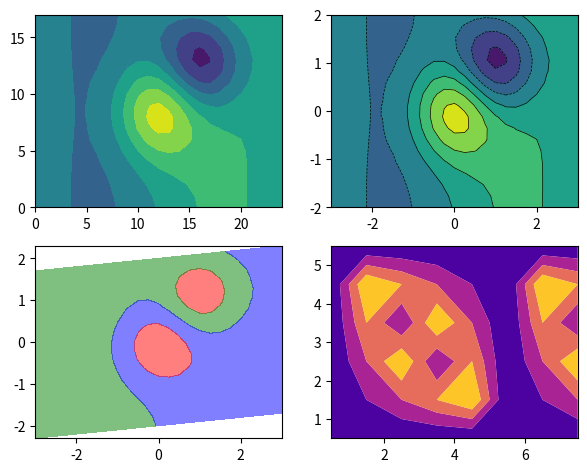

This chart was generated by the following Python code:
# Written by calculate-plot 0.1.0: this script draws the same figure with Matplotlib 3.11.2.
import locale

import matplotlib.pyplot as plt

# Text is shaped for the language of the locale: this is the one the figure was made with.
try:
    locale.setlocale(locale.LC_CTYPE, "C.UTF-8")
except locale.Error:
    locale.setlocale(locale.LC_CTYPE, "C")

fig, axs = plt.subplots(2, 2, figsize=(7.0, 5.5))
axs[0, 0].contourf([[-0.04233, -0.11449, -0.17951, -0.23331, -0.27245, -0.29434, -0.29732, -0.28086, -0.24571, -0.19406, -0.12958, -0.05705, 0.01826, 0.09134, 0.15798, 0.21479, 0.25903, 0.2884, 0.30106, 0.29597, 0.27307, 0.23351, 0.17956, 0.1145, 0.04234], [-0.04233, -0.11448, -0.17946, -0.23314, -0.27198, -0.29312, -0.29457, -0.27539, -0.23611, -0.17921, -0.1093, -0.03262, 0.0442, 0.11562, 0.17797, 0.22926, 0.26821, 0.29346, 0.30348, 0.29695, 0.27339, 0.23358, 0.17957, 0.11449, 0.04233], [-0.04232, -0.11445, -0.17936, -0.23281, -0.27102, -0.29069, -0.28909, -0.2645, -0.21701, -0.14965, -0.06895, 0.01593, 0.09568, 0.16366, 0.21736, 0.25755, 0.28591, 0.30303, 0.30785, 0.29857, 0.27382, 0.23361, 0.17952, 0.11445, 0.04231], [-0.04231, -0.1144, -0.17918, -0.23224, -0.26936, -0.28644, -0.27951, -0.24546, -0.18363, -0.09803, 0.00143, 0.10048, 0.18507, 0.24668, 0.2849, 0.3054, 0.31515, 0.31813, 0.31415, 0.30042, 0.27393, 0.2333, 0.17925, 0.1143, 0.04225], [-0.0423, -0.11433, -0.17891, -0.23136, -0.26682, -0.27996, -0.26493, -0.21649, -0.13286, -0.0196, 0.10818, 0.22832, 0.31955, 0.37053, 0.38417, 0.37393, 0.35503, 0.33675, 0.32012, 0.30058, 0.27239, 0.23186, 0.17835, 0.11386, 0.04206], [-0.04227, -0.11423, -0.17856, -0.23021, -0.2635, -0.27148, -0.24584, -0.17858, -0.06652, 0.08267, 0.24689, 0.39351, 0.49165, 0.52641, 0.50548, 0.45313, 0.396, 0.35054, 0.31913, 0.29434, 0.26621, 0.22759, 0.17597, 0.11274, 0.04161], [-0.04225, -0.11413, -0.17818, -0.22895, -0.25984, -0.26216, -0.22487, -0.13701, 0.00607, 0.19412, 0.39702, 0.57022, 0.67206, 0.68397, 0.61982, 0.51713, 0.4164, 0.34252, 0.29881, 0.27341, 0.25032, 0.21771, 0.17076, 0.11036, 0.04066], [-0.04223, -0.11404, -0.17784, -0.22784, -0.25664, -0.254, -0.20657, -0.10085, 0.06883, 0.28956, 0.52348, 0.71484, 0.8121, 0.79398, 0.68157, 0.52679, 0.38482, 0.289, 0.24245, 0.22686, 0.21818, 0.19868, 0.16097, 0.10596, 0.03892], [-0.04221, -0.11399, -0.17764, -0.22719, -0.25477, -0.24925, -0.19596, -0.08014, 0.10408, 0.34137, 0.588, 0.78015, 0.85967, 0.80466, 0.64394, 0.44319, 0.27116, 0.16817, 0.13521, 0.14526, 0.16427, 0.16754, 0.14518, 0.09892, 0.03616], [-0.04221, -0.11399, -0.17764, -0.22719, -0.25479, -0.24935, -0.19636, -0.08145, 0.10029, 0.33169, 0.5662, 0.73681, 0.78359, 0.68683, 0.48289, 0.24893, 0.06437, -0.02609, -0.02583, 0.02744, 0.08819, 0.12419, 0.12338, 0.08925, 0.03237], [-0.04223, -0.11404, -0.17784, -0.22785, -0.25672, -0.25431, -0.20772, -0.10463, 0.05789, 0.26163, 0.46055, 0.58968, 0.59244, 0.45377, 0.21656, -0.03412, -0.21226, -0.2719, -0.22255, -0.11335, -0.00148, 0.07352, 0.09803, 0.07803, 0.02798], [-0.04225, -0.11413, -0.17818, -0.22897, -0.25996, -0.26263, -0.22663, -0.14281, -0.01072, 0.15125, 0.30041, 0.3781, 0.33488, 0.16174, -0.09399, -0.34388, -0.50014, -0.5185, -0.415, -0.24882, -0.08686, 0.02559, 0.07415, 0.06749, 0.02387], [-0.04227, -0.11424, -0.17857, -0.23024, -0.26364, -0.27206, -0.248, -0.18567, -0.08704, 0.03029, 0.12884, 0.15874, 0.07961, -0.11177, -0.36681, -0.59906, -0.72406, -0.70165, -0.55316, -0.34384, -0.14583, -0.00719, 0.05792, 0.06036, 0.02109], [-0.0423, -0.11433, -0.17892, -0.23139, -0.26697, -0.28057, -0.26721, -0.22395, -0.15444, -0.07472, -0.01604, -0.01871, -0.11401, -0.30098, -0.53368, -0.73321, -0.82351, -0.77039, -0.59773, -0.37094, -0.16117, -0.01518, 0.05413, 0.05874, 0.02047], [-0.04231, -0.1144, -0.17919, -0.23226, -0.26949, -0.287, -0.28163, -0.25239, -0.20367, -0.14921, -0.11391, -0.12891, -0.21752, -0.37685, -0.56737, -0.72263, -0.77919, -0.70991, -0.53812, -0.32312, -0.12865, 0.00392, 0.06391, 0.06312, 0.0222], [-0.04232, -0.11445, -0.17936, -0.23284, -0.27114, -0.29116, -0.29084, -0.27022, -0.23358, -0.19196, -0.1643, -0.1737, -0.23714, -0.35182, -0.48722, -0.59233, -0.61878, -0.54685, -0.39672, -0.21691, -0.059, 0.04398, 0.08416, 0.07214, 0.02574], [-0.04233, -0.11448, -0.17946, -0.23316, -0.27206, -0.29347, -0.29586, -0.27962, -0.24835, -0.21046, -0.17972, -0.17266, -0.20158, -0.26505, -0.34235, -0.39836, -0.39989, -0.33416, -0.21683, -0.08373, 0.02761, 0.09354, 0.10915, 0.08325, 0.03009], [-0.04233, -0.11449, -0.17951, -0.23332, -0.27251, -0.29457, -0.29817, -0.28365, -0.25379, -0.2147, -0.17609, -0.14955, -0.14409, -0.16011, -0.18571, -0.19978, -0.18228, -0.12617, -0.04263, 0.04452, 0.11072, 0.141, 0.13305, 0.09386, 0.03425]])
axs[0, 1].contourf([-3.0, -2.75, -2.5, -2.25, -2.0, -1.75, -1.5, -1.25, -1.0, -0.75, -0.5, -0.25, 0.0, 0.25, 0.5, 0.75, 1.0, 1.25, 1.5, 1.75, 2.0, 2.25, 2.5, 2.75, 3.0], [-2.0, -1.76471, -1.52941, -1.29412, -1.05882, -0.82353, -0.58824, -0.35294, -0.11765, 0.11765, 0.35294, 0.58824, 0.82353, 1.05882, 1.29412, 1.52941, 1.76471, 2.0], [[-0.04233, -0.11449, -0.17951, -0.23331, -0.27245, -0.29434, -0.29732, -0.28086, -0.24571, -0.19406, -0.12958, -0.05705, 0.01826, 0.09134, 0.15798, 0.21479, 0.25903, 0.2884, 0.30106, 0.29597, 0.27307, 0.23351, 0.17956, 0.1145, 0.04234], [-0.04233, -0.11448, -0.17946, -0.23314, -0.27198, -0.29312, -0.29457, -0.27539, -0.23611, -0.17921, -0.1093, -0.03262, 0.0442, 0.11562, 0.17797, 0.22926, 0.26821, 0.29346, 0.30348, 0.29695, 0.27339, 0.23358, 0.17957, 0.11449, 0.04233], [-0.04232, -0.11445, -0.17936, -0.23281, -0.27102, -0.29069, -0.28909, -0.2645, -0.21701, -0.14965, -0.06895, 0.01593, 0.09568, 0.16366, 0.21736, 0.25755, 0.28591, 0.30303, 0.30785, 0.29857, 0.27382, 0.23361, 0.17952, 0.11445, 0.04231], [-0.04231, -0.1144, -0.17918, -0.23224, -0.26936, -0.28644, -0.27951, -0.24546, -0.18363, -0.09803, 0.00143, 0.10048, 0.18507, 0.24668, 0.2849, 0.3054, 0.31515, 0.31813, 0.31415, 0.30042, 0.27393, 0.2333, 0.17925, 0.1143, 0.04225], [-0.0423, -0.11433, -0.17891, -0.23136, -0.26682, -0.27996, -0.26493, -0.21649, -0.13286, -0.0196, 0.10818, 0.22832, 0.31955, 0.37053, 0.38417, 0.37393, 0.35503, 0.33675, 0.32012, 0.30058, 0.27239, 0.23186, 0.17835, 0.11386, 0.04206], [-0.04227, -0.11423, -0.17856, -0.23021, -0.2635, -0.27148, -0.24584, -0.17858, -0.06652, 0.08267, 0.24689, 0.39351, 0.49165, 0.52641, 0.50548, 0.45313, 0.396, 0.35054, 0.31913, 0.29434, 0.26621, 0.22759, 0.17597, 0.11274, 0.04161], [-0.04225, -0.11413, -0.17818, -0.22895, -0.25984, -0.26216, -0.22487, -0.13701, 0.00607, 0.19412, 0.39702, 0.57022, 0.67206, 0.68397, 0.61982, 0.51713, 0.4164, 0.34252, 0.29881, 0.27341, 0.25032, 0.21771, 0.17076, 0.11036, 0.04066], [-0.04223, -0.11404, -0.17784, -0.22784, -0.25664, -0.254, -0.20657, -0.10085, 0.06883, 0.28956, 0.52348, 0.71484, 0.8121, 0.79398, 0.68157, 0.52679, 0.38482, 0.289, 0.24245, 0.22686, 0.21818, 0.19868, 0.16097, 0.10596, 0.03892], [-0.04221, -0.11399, -0.17764, -0.22719, -0.25477, -0.24925, -0.19596, -0.08014, 0.10408, 0.34137, 0.588, 0.78015, 0.85967, 0.80466, 0.64394, 0.44319, 0.27116, 0.16817, 0.13521, 0.14526, 0.16427, 0.16754, 0.14518, 0.09892, 0.03616], [-0.04221, -0.11399, -0.17764, -0.22719, -0.25479, -0.24935, -0.19636, -0.08145, 0.10029, 0.33169, 0.5662, 0.73681, 0.78359, 0.68683, 0.48289, 0.24893, 0.06437, -0.02609, -0.02583, 0.02744, 0.08819, 0.12419, 0.12338, 0.08925, 0.03237], [-0.04223, -0.11404, -0.17784, -0.22785, -0.25672, -0.25431, -0.20772, -0.10463, 0.05789, 0.26163, 0.46055, 0.58968, 0.59244, 0.45377, 0.21656, -0.03412, -0.21226, -0.2719, -0.22255, -0.11335, -0.00148, 0.07352, 0.09803, 0.07803, 0.02798], [-0.04225, -0.11413, -0.17818, -0.22897, -0.25996, -0.26263, -0.22663, -0.14281, -0.01072, 0.15125, 0.30041, 0.3781, 0.33488, 0.16174, -0.09399, -0.34388, -0.50014, -0.5185, -0.415, -0.24882, -0.08686, 0.02559, 0.07415, 0.06749, 0.02387], [-0.04227, -0.11424, -0.17857, -0.23024, -0.26364, -0.27206, -0.248, -0.18567, -0.08704, 0.03029, 0.12884, 0.15874, 0.07961, -0.11177, -0.36681, -0.59906, -0.72406, -0.70165, -0.55316, -0.34384, -0.14583, -0.00719, 0.05792, 0.06036, 0.02109], [-0.0423, -0.11433, -0.17892, -0.23139, -0.26697, -0.28057, -0.26721, -0.22395, -0.15444, -0.07472, -0.01604, -0.01871, -0.11401, -0.30098, -0.53368, -0.73321, -0.82351, -0.77039, -0.59773, -0.37094, -0.16117, -0.01518, 0.05413, 0.05874, 0.02047], [-0.04231, -0.1144, -0.17919, -0.23226, -0.26949, -0.287, -0.28163, -0.25239, -0.20367, -0.14921, -0.11391, -0.12891, -0.21752, -0.37685, -0.56737, -0.72263, -0.77919, -0.70991, -0.53812, -0.32312, -0.12865, 0.00392, 0.06391, 0.06312, 0.0222], [-0.04232, -0.11445, -0.17936, -0.23284, -0.27114, -0.29116, -0.29084, -0.27022, -0.23358, -0.19196, -0.1643, -0.1737, -0.23714, -0.35182, -0.48722, -0.59233, -0.61878, -0.54685, -0.39672, -0.21691, -0.059, 0.04398, 0.08416, 0.07214, 0.02574], [-0.04233, -0.11448, -0.17946, -0.23316, -0.27206, -0.29347, -0.29586, -0.27962, -0.24835, -0.21046, -0.17972, -0.17266, -0.20158, -0.26505, -0.34235, -0.39836, -0.39989, -0.33416, -0.21683, -0.08373, 0.02761, 0.09354, 0.10915, 0.08325, 0.03009], [-0.04233, -0.11449, -0.17951, -0.23332, -0.27251, -0.29457, -0.29817, -0.28365, -0.25379, -0.2147, -0.17609, -0.14955, -0.14409, -0.16011, -0.18571, -0.19978, -0.18228, -0.12617, -0.04263, 0.04452, 0.11072, 0.141, 0.13305, 0.09386, 0.03425]], 6, cmap='viridis')
axs[0, 1].contour([-3.0, -2.75, -2.5, -2.25, -2.0, -1.75, -1.5, -1.25, -1.0, -0.75, -0.5, -0.25, 0.0, 0.25, 0.5, 0.75, 1.0, 1.25, 1.5, 1.75, 2.0, 2.25, 2.5, 2.75, 3.0], [-2.0, -1.76471, -1.52941, -1.29412, -1.05882, -0.82353, -0.58824, -0.35294, -0.11765, 0.11765, 0.35294, 0.58824, 0.82353, 1.05882, 1.29412, 1.52941, 1.76471, 2.0], [[-0.04233, -0.11449, -0.17951, -0.23331, -0.27245, -0.29434, -0.29732, -0.28086, -0.24571, -0.19406, -0.12958, -0.05705, 0.01826, 0.09134, 0.15798, 0.21479, 0.25903, 0.2884, 0.30106, 0.29597, 0.27307, 0.23351, 0.17956, 0.1145, 0.04234], [-0.04233, -0.11448, -0.17946, -0.23314, -0.27198, -0.29312, -0.29457, -0.27539, -0.23611, -0.17921, -0.1093, -0.03262, 0.0442, 0.11562, 0.17797, 0.22926, 0.26821, 0.29346, 0.30348, 0.29695, 0.27339, 0.23358, 0.17957, 0.11449, 0.04233], [-0.04232, -0.11445, -0.17936, -0.23281, -0.27102, -0.29069, -0.28909, -0.2645, -0.21701, -0.14965, -0.06895, 0.01593, 0.09568, 0.16366, 0.21736, 0.25755, 0.28591, 0.30303, 0.30785, 0.29857, 0.27382, 0.23361, 0.17952, 0.11445, 0.04231], [-0.04231, -0.1144, -0.17918, -0.23224, -0.26936, -0.28644, -0.27951, -0.24546, -0.18363, -0.09803, 0.00143, 0.10048, 0.18507, 0.24668, 0.2849, 0.3054, 0.31515, 0.31813, 0.31415, 0.30042, 0.27393, 0.2333, 0.17925, 0.1143, 0.04225], [-0.0423, -0.11433, -0.17891, -0.23136, -0.26682, -0.27996, -0.26493, -0.21649, -0.13286, -0.0196, 0.10818, 0.22832, 0.31955, 0.37053, 0.38417, 0.37393, 0.35503, 0.33675, 0.32012, 0.30058, 0.27239, 0.23186, 0.17835, 0.11386, 0.04206], [-0.04227, -0.11423, -0.17856, -0.23021, -0.2635, -0.27148, -0.24584, -0.17858, -0.06652, 0.08267, 0.24689, 0.39351, 0.49165, 0.52641, 0.50548, 0.45313, 0.396, 0.35054, 0.31913, 0.29434, 0.26621, 0.22759, 0.17597, 0.11274, 0.04161], [-0.04225, -0.11413, -0.17818, -0.22895, -0.25984, -0.26216, -0.22487, -0.13701, 0.00607, 0.19412, 0.39702, 0.57022, 0.67206, 0.68397, 0.61982, 0.51713, 0.4164, 0.34252, 0.29881, 0.27341, 0.25032, 0.21771, 0.17076, 0.11036, 0.04066], [-0.04223, -0.11404, -0.17784, -0.22784, -0.25664, -0.254, -0.20657, -0.10085, 0.06883, 0.28956, 0.52348, 0.71484, 0.8121, 0.79398, 0.68157, 0.52679, 0.38482, 0.289, 0.24245, 0.22686, 0.21818, 0.19868, 0.16097, 0.10596, 0.03892], [-0.04221, -0.11399, -0.17764, -0.22719, -0.25477, -0.24925, -0.19596, -0.08014, 0.10408, 0.34137, 0.588, 0.78015, 0.85967, 0.80466, 0.64394, 0.44319, 0.27116, 0.16817, 0.13521, 0.14526, 0.16427, 0.16754, 0.14518, 0.09892, 0.03616], [-0.04221, -0.11399, -0.17764, -0.22719, -0.25479, -0.24935, -0.19636, -0.08145, 0.10029, 0.33169, 0.5662, 0.73681, 0.78359, 0.68683, 0.48289, 0.24893, 0.06437, -0.02609, -0.02583, 0.02744, 0.08819, 0.12419, 0.12338, 0.08925, 0.03237], [-0.04223, -0.11404, -0.17784, -0.22785, -0.25672, -0.25431, -0.20772, -0.10463, 0.05789, 0.26163, 0.46055, 0.58968, 0.59244, 0.45377, 0.21656, -0.03412, -0.21226, -0.2719, -0.22255, -0.11335, -0.00148, 0.07352, 0.09803, 0.07803, 0.02798], [-0.04225, -0.11413, -0.17818, -0.22897, -0.25996, -0.26263, -0.22663, -0.14281, -0.01072, 0.15125, 0.30041, 0.3781, 0.33488, 0.16174, -0.09399, -0.34388, -0.50014, -0.5185, -0.415, -0.24882, -0.08686, 0.02559, 0.07415, 0.06749, 0.02387], [-0.04227, -0.11424, -0.17857, -0.23024, -0.26364, -0.27206, -0.248, -0.18567, -0.08704, 0.03029, 0.12884, 0.15874, 0.07961, -0.11177, -0.36681, -0.59906, -0.72406, -0.70165, -0.55316, -0.34384, -0.14583, -0.00719, 0.05792, 0.06036, 0.02109], [-0.0423, -0.11433, -0.17892, -0.23139, -0.26697, -0.28057, -0.26721, -0.22395, -0.15444, -0.07472, -0.01604, -0.01871, -0.11401, -0.30098, -0.53368, -0.73321, -0.82351, -0.77039, -0.59773, -0.37094, -0.16117, -0.01518, 0.05413, 0.05874, 0.02047], [-0.04231, -0.1144, -0.17919, -0.23226, -0.26949, -0.287, -0.28163, -0.25239, -0.20367, -0.14921, -0.11391, -0.12891, -0.21752, -0.37685, -0.56737, -0.72263, -0.77919, -0.70991, -0.53812, -0.32312, -0.12865, 0.00392, 0.06391, 0.06312, 0.0222], [-0.04232, -0.11445, -0.17936, -0.23284, -0.27114, -0.29116, -0.29084, -0.27022, -0.23358, -0.19196, -0.1643, -0.1737, -0.23714, -0.35182, -0.48722, -0.59233, -0.61878, -0.54685, -0.39672, -0.21691, -0.059, 0.04398, 0.08416, 0.07214, 0.02574], [-0.04233, -0.11448, -0.17946, -0.23316, -0.27206, -0.29347, -0.29586, -0.27962, -0.24835, -0.21046, -0.17972, -0.17266, -0.20158, -0.26505, -0.34235, -0.39836, -0.39989, -0.33416, -0.21683, -0.08373, 0.02761, 0.09354, 0.10915, 0.08325, 0.03009], [-0.04233, -0.11449, -0.17951, -0.23332, -0.27251, -0.29457, -0.29817, -0.28365, -0.25379, -0.2147, -0.17609, -0.14955, -0.14409, -0.16011, -0.18571, -0.19978, -0.18228, -0.12617, -0.04263, 0.04452, 0.11072, 0.141, 0.13305, 0.09386, 0.03425]], 6, colors='k', linewidths=0.5)
axs[1, 0].contourf([[-3.0, -2.75, -2.5, -2.25, -2.0, -1.75, -1.5, -1.25, -1.0, -0.75, -0.5, -0.25, 0.0, 0.25, 0.5, 0.75, 1.0, 1.25, 1.5, 1.75, 2.0, 2.25, 2.5, 2.75, 3.0], [-3.0, -2.75, -2.5, -2.25, -2.0, -1.75, -1.5, -1.25, -1.0, -0.75, -0.5, -0.25, 0.0, 0.25, 0.5, 0.75, 1.0, 1.25, 1.5, 1.75, 2.0, 2.25, 2.5, 2.75, 3.0], [-3.0, -2.75, -2.5, -2.25, -2.0, -1.75, -1.5, -1.25, -1.0, -0.75, -0.5, -0.25, 0.0, 0.25, 0.5, 0.75, 1.0, 1.25, 1.5, 1.75, 2.0, 2.25, 2.5, 2.75, 3.0], [-3.0, -2.75, -2.5, -2.25, -2.0, -1.75, -1.5, -1.25, -1.0, -0.75, -0.5, -0.25, 0.0, 0.25, 0.5, 0.75, 1.0, 1.25, 1.5, 1.75, 2.0, 2.25, 2.5, 2.75, 3.0], [-3.0, -2.75, -2.5, -2.25, -2.0, -1.75, -1.5, -1.25, -1.0, -0.75, -0.5, -0.25, 0.0, 0.25, 0.5, 0.75, 1.0, 1.25, 1.5, 1.75, 2.0, 2.25, 2.5, 2.75, 3.0], [-3.0, -2.75, -2.5, -2.25, -2.0, -1.75, -1.5, -1.25, -1.0, -0.75, -0.5, -0.25, 0.0, 0.25, 0.5, 0.75, 1.0, 1.25, 1.5, 1.75, 2.0, 2.25, 2.5, 2.75, 3.0], [-3.0, -2.75, -2.5, -2.25, -2.0, -1.75, -1.5, -1.25, -1.0, -0.75, -0.5, -0.25, 0.0, 0.25, 0.5, 0.75, 1.0, 1.25, 1.5, 1.75, 2.0, 2.25, 2.5, 2.75, 3.0], [-3.0, -2.75, -2.5, -2.25, -2.0, -1.75, -1.5, -1.25, -1.0, -0.75, -0.5, -0.25, 0.0, 0.25, 0.5, 0.75, 1.0, 1.25, 1.5, 1.75, 2.0, 2.25, 2.5, 2.75, 3.0], [-3.0, -2.75, -2.5, -2.25, -2.0, -1.75, -1.5, -1.25, -1.0, -0.75, -0.5, -0.25, 0.0, 0.25, 0.5, 0.75, 1.0, 1.25, 1.5, 1.75, 2.0, 2.25, 2.5, 2.75, 3.0], [-3.0, -2.75, -2.5, -2.25, -2.0, -1.75, -1.5, -1.25, -1.0, -0.75, -0.5, -0.25, 0.0, 0.25, 0.5, 0.75, 1.0, 1.25, 1.5, 1.75, 2.0, 2.25, 2.5, 2.75, 3.0], [-3.0, -2.75, -2.5, -2.25, -2.0, -1.75, -1.5, -1.25, -1.0, -0.75, -0.5, -0.25, 0.0, 0.25, 0.5, 0.75, 1.0, 1.25, 1.5, 1.75, 2.0, 2.25, 2.5, 2.75, 3.0], [-3.0, -2.75, -2.5, -2.25, -2.0, -1.75, -1.5, -1.25, -1.0, -0.75, -0.5, -0.25, 0.0, 0.25, 0.5, 0.75, 1.0, 1.25, 1.5, 1.75, 2.0, 2.25, 2.5, 2.75, 3.0], [-3.0, -2.75, -2.5, -2.25, -2.0, -1.75, -1.5, -1.25, -1.0, -0.75, -0.5, -0.25, 0.0, 0.25, 0.5, 0.75, 1.0, 1.25, 1.5, 1.75, 2.0, 2.25, 2.5, 2.75, 3.0], [-3.0, -2.75, -2.5, -2.25, -2.0, -1.75, -1.5, -1.25, -1.0, -0.75, -0.5, -0.25, 0.0, 0.25, 0.5, 0.75, 1.0, 1.25, 1.5, 1.75, 2.0, 2.25, 2.5, 2.75, 3.0], [-3.0, -2.75, -2.5, -2.25, -2.0, -1.75, -1.5, -1.25, -1.0, -0.75, -0.5, -0.25, 0.0, 0.25, 0.5, 0.75, 1.0, 1.25, 1.5, 1.75, 2.0, 2.25, 2.5, 2.75, 3.0], [-3.0, -2.75, -2.5, -2.25, -2.0, -1.75, -1.5, -1.25, -1.0, -0.75, -0.5, -0.25, 0.0, 0.25, 0.5, 0.75, 1.0, 1.25, 1.5, 1.75, 2.0, 2.25, 2.5, 2.75, 3.0], [-3.0, -2.75, -2.5, -2.25, -2.0, -1.75, -1.5, -1.25, -1.0, -0.75, -0.5, -0.25, 0.0, 0.25, 0.5, 0.75, 1.0, 1.25, 1.5, 1.75, 2.0, 2.25, 2.5, 2.75, 3.0], [-3.0, -2.75, -2.5, -2.25, -2.0, -1.75, -1.5, -1.25, -1.0, -0.75, -0.5, -0.25, 0.0, 0.25, 0.5, 0.75, 1.0, 1.25, 1.5, 1.75, 2.0, 2.25, 2.5, 2.75, 3.0]], [[-2.3, -2.275, -2.25, -2.225, -2.2, -2.175, -2.15, -2.125, -2.1, -2.075, -2.05, -2.025, -2.0, -1.975, -1.95, -1.925, -1.9, -1.875, -1.85, -1.825, -1.8, -1.775, -1.75, -1.725, -1.7], [-2.06471, -2.03971, -2.01471, -1.98971, -1.96471, -1.93971, -1.91471, -1.88971, -1.86471, -1.83971, -1.81471, -1.78971, -1.76471, -1.73971, -1.71471, -1.68971, -1.66471, -1.63971, -1.61471, -1.58971, -1.56471, -1.53971, -1.51471, -1.48971, -1.46471], [-1.82941, -1.80441, -1.77941, -1.75441, -1.72941, -1.70441, -1.67941, -1.65441, -1.62941, -1.60441, -1.57941, -1.55441, -1.52941, -1.50441, -1.47941, -1.45441, -1.42941, -1.40441, -1.37941, -1.35441, -1.32941, -1.30441, -1.27941, -1.25441, -1.22941], [-1.59412, -1.56912, -1.54412, -1.51912, -1.49412, -1.46912, -1.44412, -1.41912, -1.39412, -1.36912, -1.34412, -1.31912, -1.29412, -1.26912, -1.24412, -1.21912, -1.19412, -1.16912, -1.14412, -1.11912, -1.09412, -1.06912, -1.04412, -1.01912, -0.99412], [-1.35882, -1.33382, -1.30882, -1.28382, -1.25882, -1.23382, -1.20882, -1.18382, -1.15882, -1.13382, -1.10882, -1.08382, -1.05882, -1.03382, -1.00882, -0.98382, -0.95882, -0.93382, -0.90882, -0.88382, -0.85882, -0.83382, -0.80882, -0.78382, -0.75882], [-1.12353, -1.09853, -1.07353, -1.04853, -1.02353, -0.99853, -0.97353, -0.94853, -0.92353, -0.89853, -0.87353, -0.84853, -0.82353, -0.79853, -0.77353, -0.74853, -0.72353, -0.69853, -0.67353, -0.64853, -0.62353, -0.59853, -0.57353, -0.54853, -0.52353], [-0.88824, -0.86324, -0.83824, -0.81324, -0.78824, -0.76324, -0.73824, -0.71324, -0.68824, -0.66324, -0.63824, -0.61324, -0.58824, -0.56324, -0.53824, -0.51324, -0.48824, -0.46324, -0.43824, -0.41324, -0.38824, -0.36324, -0.33824, -0.31324, -0.28824], [-0.65294, -0.62794, -0.60294, -0.57794, -0.55294, -0.52794, -0.50294, -0.47794, -0.45294, -0.42794, -0.40294, -0.37794, -0.35294, -0.32794, -0.30294, -0.27794, -0.25294, -0.22794, -0.20294, -0.17794, -0.15294, -0.12794, -0.10294, -0.07794, -0.05294], [-0.41765, -0.39265, -0.36765, -0.34265, -0.31765, -0.29265, -0.26765, -0.24265, -0.21765, -0.19265, -0.16765, -0.14265, -0.11765, -0.09265, -0.06765, -0.04265, -0.01765, 0.00735, 0.03235, 0.05735, 0.08235, 0.10735, 0.13235, 0.15735, 0.18235], [-0.18235, -0.15735, -0.13235, -0.10735, -0.08235, -0.05735, -0.03235, -0.00735, 0.01765, 0.04265, 0.06765, 0.09265, 0.11765, 0.14265, 0.16765, 0.19265, 0.21765, 0.24265, 0.26765, 0.29265, 0.31765, 0.34265, 0.36765, 0.39265, 0.41765], [0.05294, 0.07794, 0.10294, 0.12794, 0.15294, 0.17794, 0.20294, 0.22794, 0.25294, 0.27794, 0.30294, 0.32794, 0.35294, 0.37794, 0.40294, 0.42794, 0.45294, 0.47794, 0.50294, 0.52794, 0.55294, 0.57794, 0.60294, 0.62794, 0.65294], [0.28824, 0.31324, 0.33824, 0.36324, 0.38824, 0.41324, 0.43824, 0.46324, 0.48824, 0.51324, 0.53824, 0.56324, 0.58824, 0.61324, 0.63824, 0.66324, 0.68824, 0.71324, 0.73824, 0.76324, 0.78824, 0.81324, 0.83824, 0.86324, 0.88824], [0.52353, 0.54853, 0.57353, 0.59853, 0.62353, 0.64853, 0.67353, 0.69853, 0.72353, 0.74853, 0.77353, 0.79853, 0.82353, 0.84853, 0.87353, 0.89853, 0.92353, 0.94853, 0.97353, 0.99853, 1.02353, 1.04853, 1.07353, 1.09853, 1.12353], [0.75882, 0.78382, 0.80882, 0.83382, 0.85882, 0.88382, 0.90882, 0.93382, 0.95882, 0.98382, 1.00882, 1.03382, 1.05882, 1.08382, 1.10882, 1.13382, 1.15882, 1.18382, 1.20882, 1.23382, 1.25882, 1.28382, 1.30882, 1.33382, 1.35882], [0.99412, 1.01912, 1.04412, 1.06912, 1.09412, 1.11912, 1.14412, 1.16912, 1.19412, 1.21912, 1.24412, 1.26912, 1.29412, 1.31912, 1.34412, 1.36912, 1.39412, 1.41912, 1.44412, 1.46912, 1.49412, 1.51912, 1.54412, 1.56912, 1.59412], [1.22941, 1.25441, 1.27941, 1.30441, 1.32941, 1.35441, 1.37941, 1.40441, 1.42941, 1.45441, 1.47941, 1.50441, 1.52941, 1.55441, 1.57941, 1.60441, 1.62941, 1.65441, 1.67941, 1.70441, 1.72941, 1.75441, 1.77941, 1.80441, 1.82941], [1.46471, 1.48971, 1.51471, 1.53971, 1.56471, 1.58971, 1.61471, 1.63971, 1.66471, 1.68971, 1.71471, 1.73971, 1.76471, 1.78971, 1.81471, 1.83971, 1.86471, 1.88971, 1.91471, 1.93971, 1.96471, 1.98971, 2.01471, 2.03971, 2.06471], [1.7, 1.725, 1.75, 1.775, 1.8, 1.825, 1.85, 1.875, 1.9, 1.925, 1.95, 1.975, 2.0, 2.025, 2.05, 2.075, 2.1, 2.125, 2.15, 2.175, 2.2, 2.225, 2.25, 2.275, 2.3]], [[-0.04233, -0.11449, -0.17951, -0.23331, -0.27245, -0.29434, -0.29732, -0.28086, -0.24571, -0.19406, -0.12958, -0.05705, 0.01826, 0.09134, 0.15798, 0.21479, 0.25903, 0.2884, 0.30106, 0.29597, 0.27307, 0.23351, 0.17956, 0.1145, 0.04234], [-0.04233, -0.11448, -0.17946, -0.23314, -0.27198, -0.29312, -0.29457, -0.27539, -0.23611, -0.17921, -0.1093, -0.03262, 0.0442, 0.11562, 0.17797, 0.22926, 0.26821, 0.29346, 0.30348, 0.29695, 0.27339, 0.23358, 0.17957, 0.11449, 0.04233], [-0.04232, -0.11445, -0.17936, -0.23281, -0.27102, -0.29069, -0.28909, -0.2645, -0.21701, -0.14965, -0.06895, 0.01593, 0.09568, 0.16366, 0.21736, 0.25755, 0.28591, 0.30303, 0.30785, 0.29857, 0.27382, 0.23361, 0.17952, 0.11445, 0.04231], [-0.04231, -0.1144, -0.17918, -0.23224, -0.26936, -0.28644, -0.27951, -0.24546, -0.18363, -0.09803, 0.00143, 0.10048, 0.18507, 0.24668, 0.2849, 0.3054, 0.31515, 0.31813, 0.31415, 0.30042, 0.27393, 0.2333, 0.17925, 0.1143, 0.04225], [-0.0423, -0.11433, -0.17891, -0.23136, -0.26682, -0.27996, -0.26493, -0.21649, -0.13286, -0.0196, 0.10818, 0.22832, 0.31955, 0.37053, 0.38417, 0.37393, 0.35503, 0.33675, 0.32012, 0.30058, 0.27239, 0.23186, 0.17835, 0.11386, 0.04206], [-0.04227, -0.11423, -0.17856, -0.23021, -0.2635, -0.27148, -0.24584, -0.17858, -0.06652, 0.08267, 0.24689, 0.39351, 0.49165, 0.52641, 0.50548, 0.45313, 0.396, 0.35054, 0.31913, 0.29434, 0.26621, 0.22759, 0.17597, 0.11274, 0.04161], [-0.04225, -0.11413, -0.17818, -0.22895, -0.25984, -0.26216, -0.22487, -0.13701, 0.00607, 0.19412, 0.39702, 0.57022, 0.67206, 0.68397, 0.61982, 0.51713, 0.4164, 0.34252, 0.29881, 0.27341, 0.25032, 0.21771, 0.17076, 0.11036, 0.04066], [-0.04223, -0.11404, -0.17784, -0.22784, -0.25664, -0.254, -0.20657, -0.10085, 0.06883, 0.28956, 0.52348, 0.71484, 0.8121, 0.79398, 0.68157, 0.52679, 0.38482, 0.289, 0.24245, 0.22686, 0.21818, 0.19868, 0.16097, 0.10596, 0.03892], [-0.04221, -0.11399, -0.17764, -0.22719, -0.25477, -0.24925, -0.19596, -0.08014, 0.10408, 0.34137, 0.588, 0.78015, 0.85967, 0.80466, 0.64394, 0.44319, 0.27116, 0.16817, 0.13521, 0.14526, 0.16427, 0.16754, 0.14518, 0.09892, 0.03616], [-0.04221, -0.11399, -0.17764, -0.22719, -0.25479, -0.24935, -0.19636, -0.08145, 0.10029, 0.33169, 0.5662, 0.73681, 0.78359, 0.68683, 0.48289, 0.24893, 0.06437, -0.02609, -0.02583, 0.02744, 0.08819, 0.12419, 0.12338, 0.08925, 0.03237], [-0.04223, -0.11404, -0.17784, -0.22785, -0.25672, -0.25431, -0.20772, -0.10463, 0.05789, 0.26163, 0.46055, 0.58968, 0.59244, 0.45377, 0.21656, -0.03412, -0.21226, -0.2719, -0.22255, -0.11335, -0.00148, 0.07352, 0.09803, 0.07803, 0.02798], [-0.04225, -0.11413, -0.17818, -0.22897, -0.25996, -0.26263, -0.22663, -0.14281, -0.01072, 0.15125, 0.30041, 0.3781, 0.33488, 0.16174, -0.09399, -0.34388, -0.50014, -0.5185, -0.415, -0.24882, -0.08686, 0.02559, 0.07415, 0.06749, 0.02387], [-0.04227, -0.11424, -0.17857, -0.23024, -0.26364, -0.27206, -0.248, -0.18567, -0.08704, 0.03029, 0.12884, 0.15874, 0.07961, -0.11177, -0.36681, -0.59906, -0.72406, -0.70165, -0.55316, -0.34384, -0.14583, -0.00719, 0.05792, 0.06036, 0.02109], [-0.0423, -0.11433, -0.17892, -0.23139, -0.26697, -0.28057, -0.26721, -0.22395, -0.15444, -0.07472, -0.01604, -0.01871, -0.11401, -0.30098, -0.53368, -0.73321, -0.82351, -0.77039, -0.59773, -0.37094, -0.16117, -0.01518, 0.05413, 0.05874, 0.02047], [-0.04231, -0.1144, -0.17919, -0.23226, -0.26949, -0.287, -0.28163, -0.25239, -0.20367, -0.14921, -0.11391, -0.12891, -0.21752, -0.37685, -0.56737, -0.72263, -0.77919, -0.70991, -0.53812, -0.32312, -0.12865, 0.00392, 0.06391, 0.06312, 0.0222], [-0.04232, -0.11445, -0.17936, -0.23284, -0.27114, -0.29116, -0.29084, -0.27022, -0.23358, -0.19196, -0.1643, -0.1737, -0.23714, -0.35182, -0.48722, -0.59233, -0.61878, -0.54685, -0.39672, -0.21691, -0.059, 0.04398, 0.08416, 0.07214, 0.02574], [-0.04233, -0.11448, -0.17946, -0.23316, -0.27206, -0.29347, -0.29586, -0.27962, -0.24835, -0.21046, -0.17972, -0.17266, -0.20158, -0.26505, -0.34235, -0.39836, -0.39989, -0.33416, -0.21683, -0.08373, 0.02761, 0.09354, 0.10915, 0.08325, 0.03009], [-0.04233, -0.11449, -0.17951, -0.23332, -0.27251, -0.29457, -0.29817, -0.28365, -0.25379, -0.2147, -0.17609, -0.14955, -0.14409, -0.16011, -0.18571, -0.19978, -0.18228, -0.12617, -0.04263, 0.04452, 0.11072, 0.141, 0.13305, 0.09386, 0.03425]], levels=[-1, -0.5, 0, 0.5, 1], colors=['r', 'g', 'b'], alpha=0.5)
axs[1, 1].contourf([[0, 0, 0, 0, 0, 0, 0, 0], [0, 1, 2, 3, 4, 0, 1, 2], [0, 2, 4, 1, 3, 0, 2, 4], [0, 3, 1, 4, 2, 0, 3, 1], [0, 4, 3, 2, 1, 0, 4, 3], [0, 0, 0, 0, 0, 0, 0, 0]], levels=[0, 1, 2, 3, 4], cmap='plasma', origin='lower', antialiased=True)

if __name__ == "__main__":
    plt.show()
